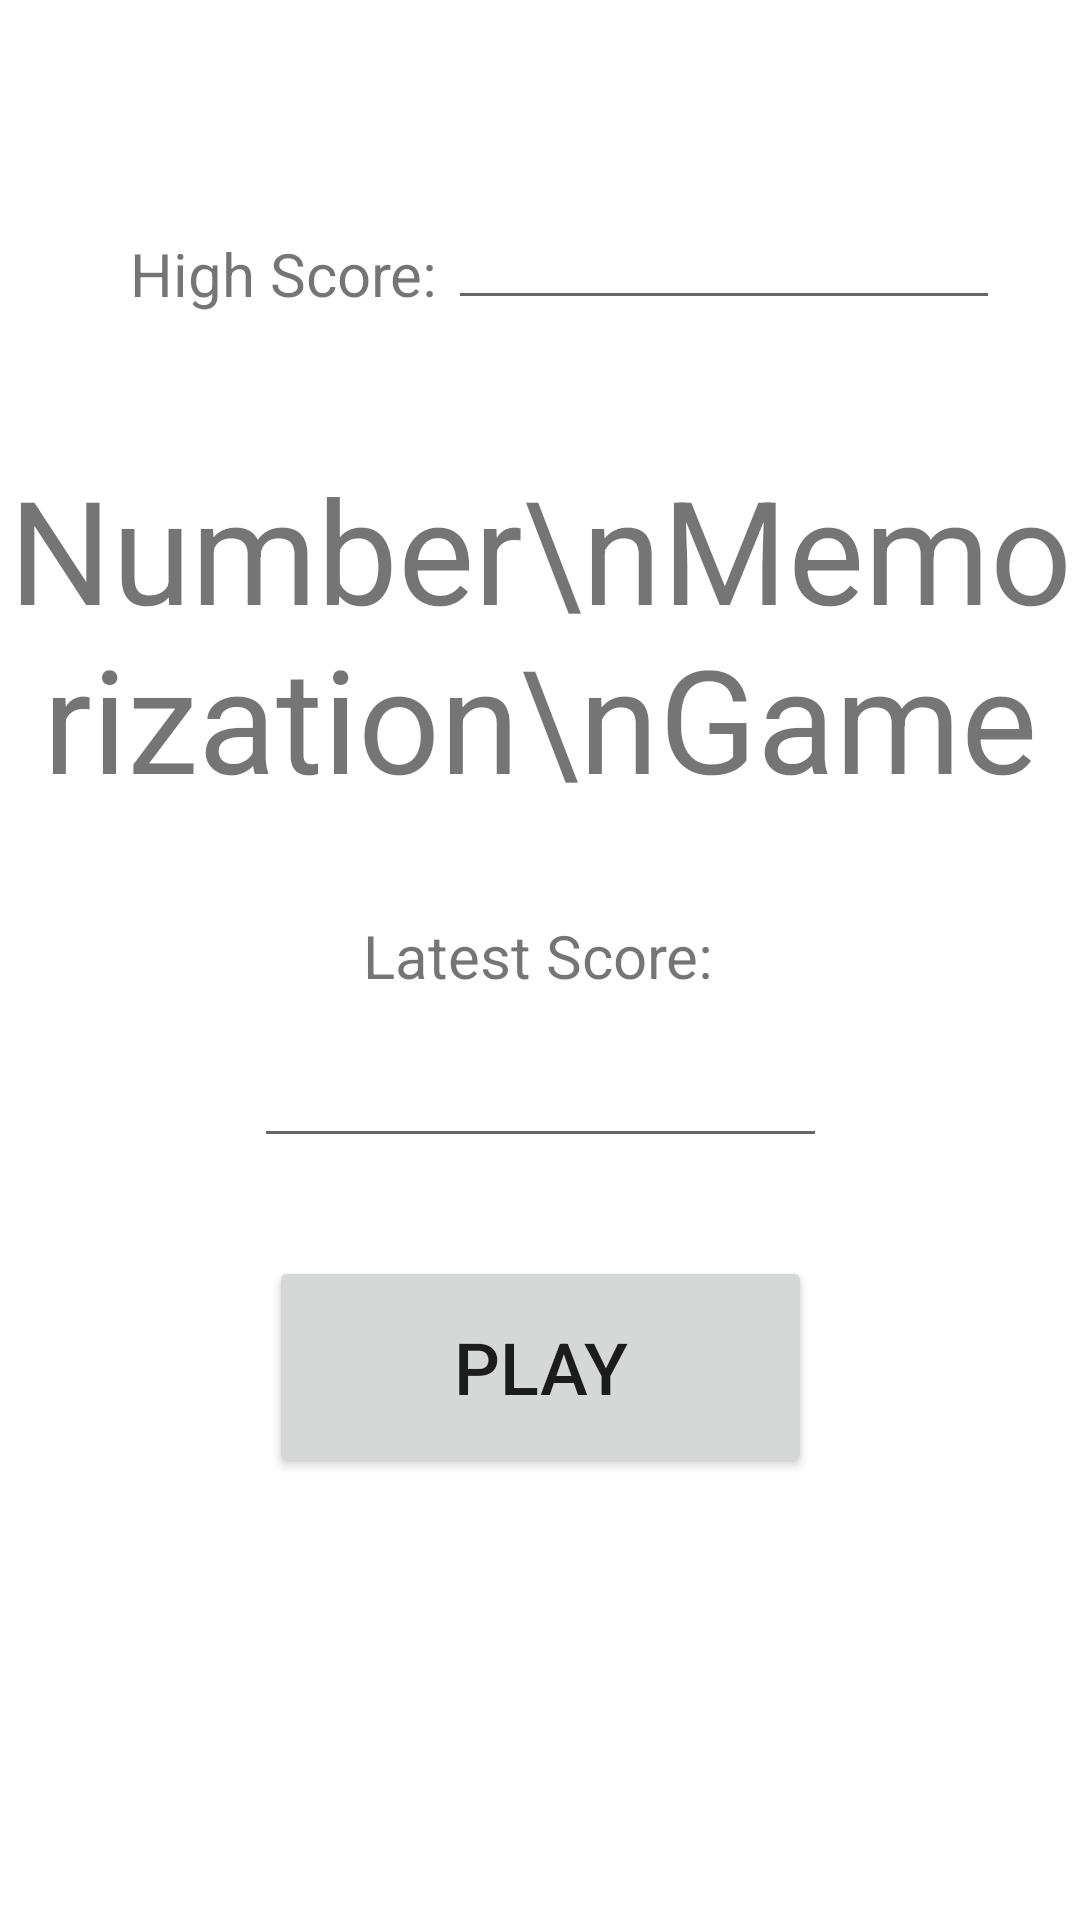

Produce the Android XML layout that renders to this screen, including the resource entries it uses.
<!-- AndroidManifest.xml: application theme Theme.Error404 -->
<!-- res/layout/main_page2.xml -->
<?xml version="1.0" encoding="utf-8"?>
<androidx.constraintlayout.widget.ConstraintLayout xmlns:android="http://schemas.android.com/apk/res/android"
    xmlns:app="http://schemas.android.com/apk/res-auto"
    xmlns:tools="http://schemas.android.com/tools"
    android:layout_width="match_parent"
    android:layout_height="match_parent"
    tools:context=".MainActivity">

    <TextView
        android:id="@+id/mainPage2Heading"
        android:layout_width="wrap_content"
        android:layout_height="wrap_content"
        android:text="Number\nMemorization\nGame"
        android:textAlignment="center"
        android:textSize="48sp"
        app:layout_constraintBottom_toBottomOf="parent"
        app:layout_constraintHorizontal_bias="0.494"
        app:layout_constraintLeft_toLeftOf="parent"
        app:layout_constraintRight_toRightOf="parent"
        app:layout_constraintTop_toTopOf="parent"
        app:layout_constraintVertical_bias="0.29" />

    <Button
        android:id="@+id/playButton"
        android:layout_width="181dp"
        android:layout_height="74dp"
        android:text="PLAY"
        android:textAlignment="center"
        android:textSize="24sp"
        app:layout_constraintBottom_toBottomOf="parent"
        app:layout_constraintEnd_toEndOf="parent"
        app:layout_constraintStart_toStartOf="parent"
        app:layout_constraintTop_toBottomOf="@+id/mainPage2Heading" />

    <TextView
        android:id="@+id/highScoreLabel"
        android:layout_width="wrap_content"
        android:layout_height="wrap_content"
        android:text="High Score:"
        android:textSize="20sp"
        app:layout_constraintBottom_toTopOf="@+id/mainPage2Heading"
        app:layout_constraintEnd_toEndOf="parent"
        app:layout_constraintHorizontal_bias="0.169"
        app:layout_constraintStart_toStartOf="parent"
        app:layout_constraintTop_toTopOf="parent"
        app:layout_constraintVertical_bias="0.627" />

    <TextView
        android:id="@+id/latestScoreLabel"
        android:layout_width="wrap_content"
        android:layout_height="wrap_content"
        android:text="Latest Score:"
        android:textSize="20sp"
        app:layout_constraintBottom_toTopOf="@+id/playButton"
        app:layout_constraintEnd_toEndOf="parent"
        app:layout_constraintHorizontal_bias="0.498"
        app:layout_constraintStart_toStartOf="parent"
        app:layout_constraintTop_toBottomOf="@+id/mainPage2Heading"
        app:layout_constraintVertical_bias="0.281" />

    <EditText
        android:id="@+id/highScoreEditText"
        android:layout_width="184dp"
        android:layout_height="33dp"
        android:ems="10"
        android:inputType="textPersonName"
        app:layout_constraintBottom_toTopOf="@+id/mainPage2Heading"
        app:layout_constraintEnd_toEndOf="parent"
        app:layout_constraintHorizontal_bias="0.107"
        app:layout_constraintStart_toEndOf="@+id/highScoreLabel"
        app:layout_constraintTop_toTopOf="parent"
        app:layout_constraintVertical_bias="0.625" />

    <EditText
        android:id="@+id/latestScoreEditText"
        android:layout_width="191dp"
        android:layout_height="32dp"
        android:ems="10"
        android:inputType="textPersonName"
        android:textAlignment="center"
        app:layout_constraintBottom_toTopOf="@+id/playButton"
        app:layout_constraintEnd_toEndOf="parent"
        app:layout_constraintStart_toStartOf="parent"
        app:layout_constraintTop_toBottomOf="@+id/latestScoreLabel"
        app:layout_constraintVertical_bias="0.4" />

</androidx.constraintlayout.widget.ConstraintLayout>
<!-- resources referenced by this layout -->
<resources>
  <style name="Theme.Error404" parent="Theme.MaterialComponents.DayNight.DarkActionBar">
          
          <item name="colorPrimary">#5B5761</item>
          <item name="colorPrimaryVariant">#38363A</item>
          <item name="colorOnPrimary">@color/white</item>
          
          <item name="colorSecondary">@color/teal_200</item>
          <item name="colorSecondaryVariant">@color/teal_700</item>
          <item name="colorOnSecondary">@color/black</item>
          
          <item name="android:statusBarColor" tools:targetApi="l">?attr/colorPrimaryVariant</item>
          
      </style>
  <!-- not gathered from this repository: default colours our renderer supplied (Android Studio template values) -->
  <color name="teal_200">#FF03DAC5</color>
  <color name="teal_700">#FF018786</color>
  <color name="black">#FF000000</color>
  <color name="white">#FFFFFFFF</color>
</resources>
